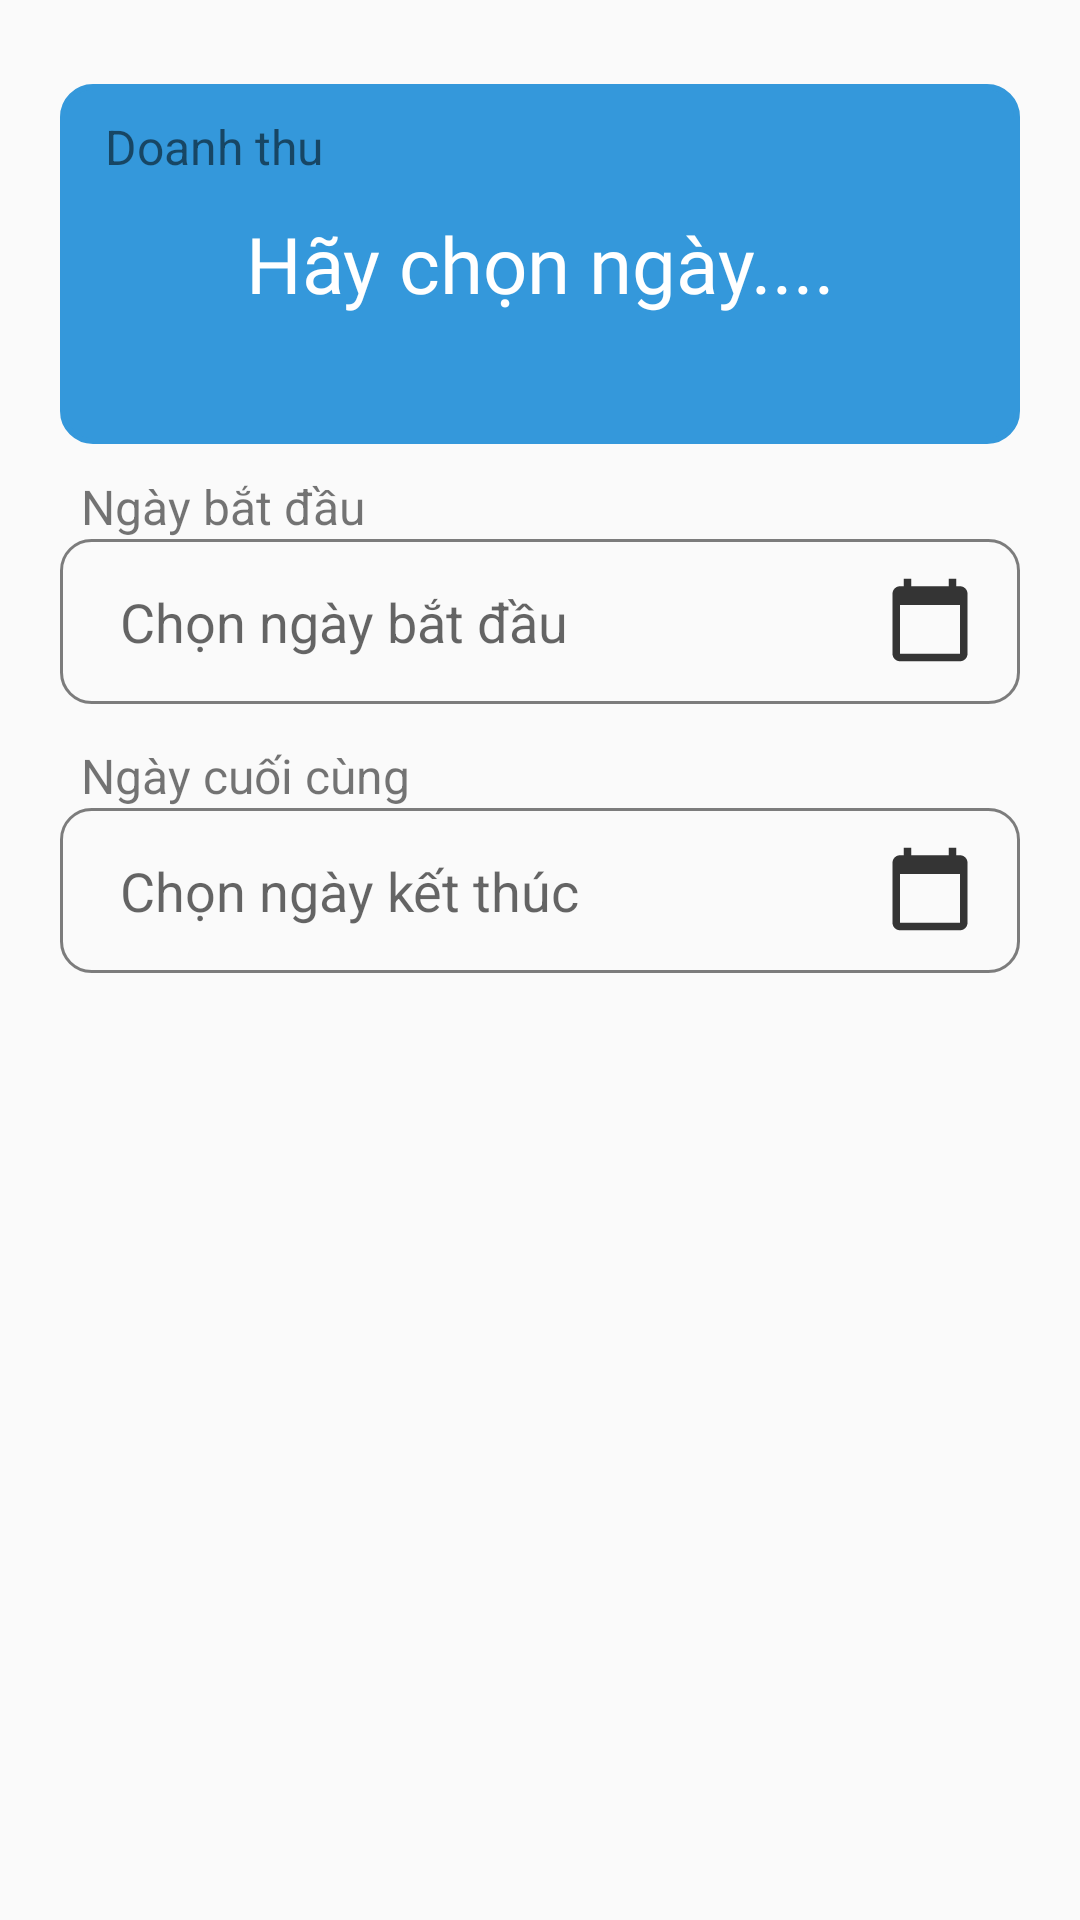

Reconstruct the res/layout file that produces this screen, plus the resources it refers to.
<!-- AndroidManifest.xml: application theme Theme.DuAnMau -->
<!-- res/layout/fragment_doanh_thu.xml -->
<?xml version="1.0" encoding="utf-8"?>
<androidx.constraintlayout.widget.ConstraintLayout xmlns:android="http://schemas.android.com/apk/res/android"
    xmlns:app="http://schemas.android.com/apk/res-auto"
    xmlns:tools="http://schemas.android.com/tools"
    android:layout_width="match_parent"
    android:layout_height="match_parent"
    tools:context=".Fragment.FragmentDoanhThu">


    <EditText
        android:id="@+id/edt_fragNgayBatDauDoanhThu"
        android:layout_width="0dp"
        android:layout_height="55dp"
        android:layout_marginHorizontal="20dp"
        android:layout_marginStart="20dp"
        android:layout_marginEnd="20dp"
        android:background="@drawable/custom_edt"
        android:ems="10"
        android:hint="Chọn ngày bắt đầu"
        android:inputType="textPersonName"
        android:paddingLeft="20dp"
        app:layout_constraintEnd_toEndOf="parent"
        app:layout_constraintHorizontal_bias="0.0"
        app:layout_constraintStart_toStartOf="parent"
        app:layout_constraintTop_toBottomOf="@+id/textView19" />

    <EditText
        android:id="@+id/edt_fragNgayKetThucDoanhThu"
        android:layout_width="0dp"
        android:layout_height="55dp"
        android:layout_marginHorizontal="20dp"
        android:layout_marginStart="20dp"
        android:layout_marginEnd="20dp"
        android:background="@drawable/custom_edt"
        android:ems="10"
        android:hint="Chọn ngày kết thúc"
        android:inputType="textPersonName"
        android:paddingLeft="20dp"
        app:layout_constraintEnd_toEndOf="parent"
        app:layout_constraintStart_toStartOf="parent"
        app:layout_constraintTop_toBottomOf="@+id/textView18" />

    <TextView
        android:id="@+id/tv_fragDoanhThu"
        android:layout_width="match_parent"
        android:layout_height="120dp"
        android:layout_marginHorizontal="20dp"
        android:layout_marginTop="28dp"
        android:background="@drawable/custom_button"
        android:fontFamily="@font/number"
        android:gravity="center"
        android:text="Hãy chọn ngày...."
        android:textColor="@color/white"
        android:textSize="26dp"
        app:layout_constraintEnd_toEndOf="parent"
        app:layout_constraintHorizontal_bias="1.0"
        app:layout_constraintStart_toStartOf="parent"
        app:layout_constraintTop_toTopOf="parent" />

    <ImageView
        android:id="@+id/imageView3"
        android:layout_width="wrap_content"
        android:layout_height="wrap_content"
        android:layout_marginTop="12dp"
        android:layout_marginEnd="15dp"
        android:src="@drawable/icon_calender"
        app:layout_constraintEnd_toEndOf="@+id/edt_fragNgayBatDauDoanhThu"
        app:layout_constraintTop_toTopOf="@+id/edt_fragNgayBatDauDoanhThu" />

    <ImageView
        android:id="@+id/imageView7"
        android:layout_width="wrap_content"
        android:layout_height="wrap_content"
        android:layout_marginTop="12dp"
        android:layout_marginEnd="15dp"
        android:src="@drawable/icon_calender"
        app:layout_constraintEnd_toEndOf="@+id/edt_fragNgayKetThucDoanhThu"
        app:layout_constraintTop_toTopOf="@+id/edt_fragNgayKetThucDoanhThu" />

    <TextView
        android:id="@+id/textView18"
        android:textSize="16dp"
        android:layout_width="wrap_content"
        android:layout_height="wrap_content"
        android:layout_marginStart="27dp"
        android:layout_marginTop="13dp"
        android:text="Ngày cuối cùng"
        app:layout_constraintStart_toStartOf="parent"
        app:layout_constraintTop_toBottomOf="@+id/edt_fragNgayBatDauDoanhThu" />

    <TextView
        android:id="@+id/textView19"
        android:layout_width="wrap_content"
        android:layout_height="wrap_content"
        android:layout_marginStart="27dp"
        android:layout_marginTop="10dp"
        android:text="Ngày bắt đầu"
        android:textSize="16dp"
        app:layout_constraintStart_toStartOf="parent"
        app:layout_constraintTop_toBottomOf="@+id/tv_fragDoanhThu" />

    <TextView
        android:id="@+id/textView20"
        android:layout_width="wrap_content"
        android:layout_height="wrap_content"
        android:layout_marginStart="15dp"
        android:layout_marginTop="10dp"
        android:text="Doanh thu"
        android:textSize="16dp"
        app:layout_constraintStart_toStartOf="@+id/tv_fragDoanhThu"
        app:layout_constraintTop_toTopOf="@+id/tv_fragDoanhThu" />
</androidx.constraintlayout.widget.ConstraintLayout>
<!-- resources referenced by this layout -->
<resources>
  <color name="white">#FFFFFFFF</color>
  <!-- drawable custom_button (drawable) -->
  <?xml version="1.0" encoding="utf-8"?>
  <shape xmlns:android="http://schemas.android.com/apk/res/android"
      android:shape="rectangle">
  
      <solid android:color="#3498DB"/>
  
      <padding android:left="7dp"
          android:top="7dp"
          android:right="7dp"
          android:bottom="7dp" />
      <stroke
          android:width="2dip"
          android:color="#3498DB" />
      <corners android:radius= "10dp" />
  </shape>
  <!-- drawable custom_edt (drawable) -->
  <?xml version="1.0" encoding="utf-8"?>
  <shape xmlns:android="http://schemas.android.com/apk/res/android">
  
      <stroke android:color="#80000000" android:width="1dp"/>
      <corners android:radius="10dp"/>
  </shape>
  <!-- drawable icon_calender (drawable) -->
  <vector android:height="30dp" android:tint="#343434"
      android:viewportHeight="24" android:viewportWidth="24"
      android:width="30dp" xmlns:android="http://schemas.android.com/apk/res/android">
      <path android:fillColor="@android:color/white" android:pathData="M20,3h-1L19,1h-2v2L7,3L7,1L5,1v2L4,3c-1.1,0 -2,0.9 -2,2v16c0,1.1 0.9,2 2,2h16c1.1,0 2,-0.9 2,-2L22,5c0,-1.1 -0.9,-2 -2,-2zM20,21L4,21L4,8h16v13z"/>
  </vector>
  <style name="Theme.DuAnMau" parent="Theme.AppCompat.Light.NoActionBar">
          
          <item name="colorPrimary">@color/purple_500</item>
          <item name="colorPrimaryVariant">@color/purple_700</item>
          <item name="colorOnPrimary">@color/white</item>
          
          <item name="colorSecondary">@color/teal_200</item>
          <item name="colorSecondaryVariant">@color/teal_700</item>
          <item name="colorOnSecondary">@color/black</item>
          
          <item name="android:statusBarColor" tools:targetApi="l">?attr/colorPrimaryVariant</item>
          
      </style>
  <color name="purple_500">#FF6200EE</color>
  <color name="purple_700">#FF3700B3</color>
  <color name="teal_200">#FF03DAC5</color>
  <color name="teal_700">#FF018786</color>
  <color name="black">#FF000000</color>
</resources>
